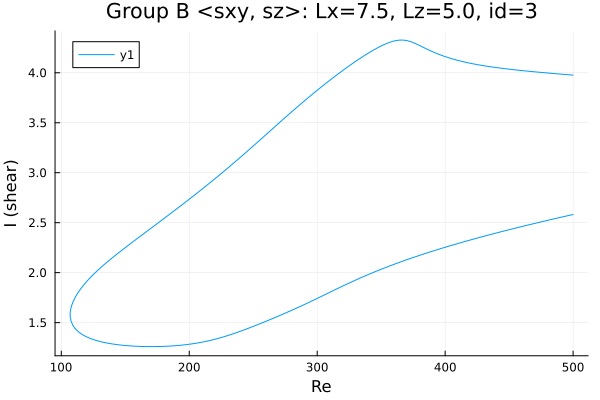

The data file committed next to this chart (first rows):
Re, shear
500.0, 3.977
499.9, 3.977
498.4, 3.979
497, 3.98
495.6, 3.981
494.2, 3.983
492.8, 3.984
491.4, 3.986
490, 3.987
488.5, 3.989
487.1, 3.99
485.7, 3.992
484.3, 3.993
482.9, 3.995
481.5, 3.997
480.1, 3.998
478.6, 4
477.2, 4.001
475.8, 4.003
474.4, 4.005
473, 4.006
471.6, 4.008
470.2, 4.01
468.7, 4.011
467.3, 4.013
465.9, 4.015
464.5, 4.016
463.1, 4.018
461.7, 4.02
460.3, 4.022
458.8, 4.024
457.4, 4.026
456, 4.028
454.6, 4.03
453.2, 4.032
451.8, 4.034
450.4, 4.036
448.9, 4.038
447.7, 4.04
446.3, 4.042
444.9, 4.044
443.5, 4.046
442.1, 4.049
440.6, 4.051
439.2, 4.054
437.8, 4.056
436.4, 4.059
435, 4.061
433.6, 4.064
432.2, 4.067
430.7, 4.07
429.3, 4.073
427.9, 4.076
426.5, 4.079
425.1, 4.082
423.7, 4.085
422.3, 4.089
420.8, 4.092
419.4, 4.096
418, 4.1
... 563 more rows
